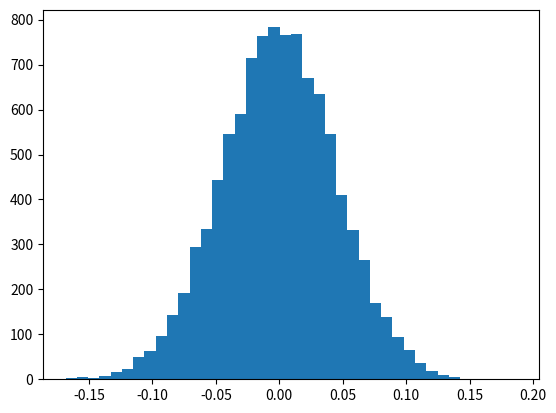

Generate this figure with matplotlib:
#exercise 3
import numpy as np
import pandas as pd
import matplotlib.pyplot as plt

M = 500
N = 10000
v = 100
table = []
#3.a
for i in range(M):
    s = np.random.standard_t(v, N)
    table.append(s)

#3.b
table = pd.DataFrame(table)
print(table)
draws = [4, 9, 99, 499, 999, 9999]
serie = []
results = []
for i in draws:
    for j in range(M):
        serie.append(np.mean(table.iloc[j, :i]))
    results.append(serie)
print(results)

#3.c
results = []
for i in range(N):
    temp = []
    temp.append(np.mean(table.iloc[:, i]))
    temp.append(np.std(table.iloc[:, i]))
    temp.append(np.var(table.iloc[:, i]))
    results.append(temp)
print(results)

#3.d
means_series = []
for i in range(N):
    means_series.append(np.mean(table.iloc[:, i]))
plt.hist(means_series, bins=40)
plt.show()